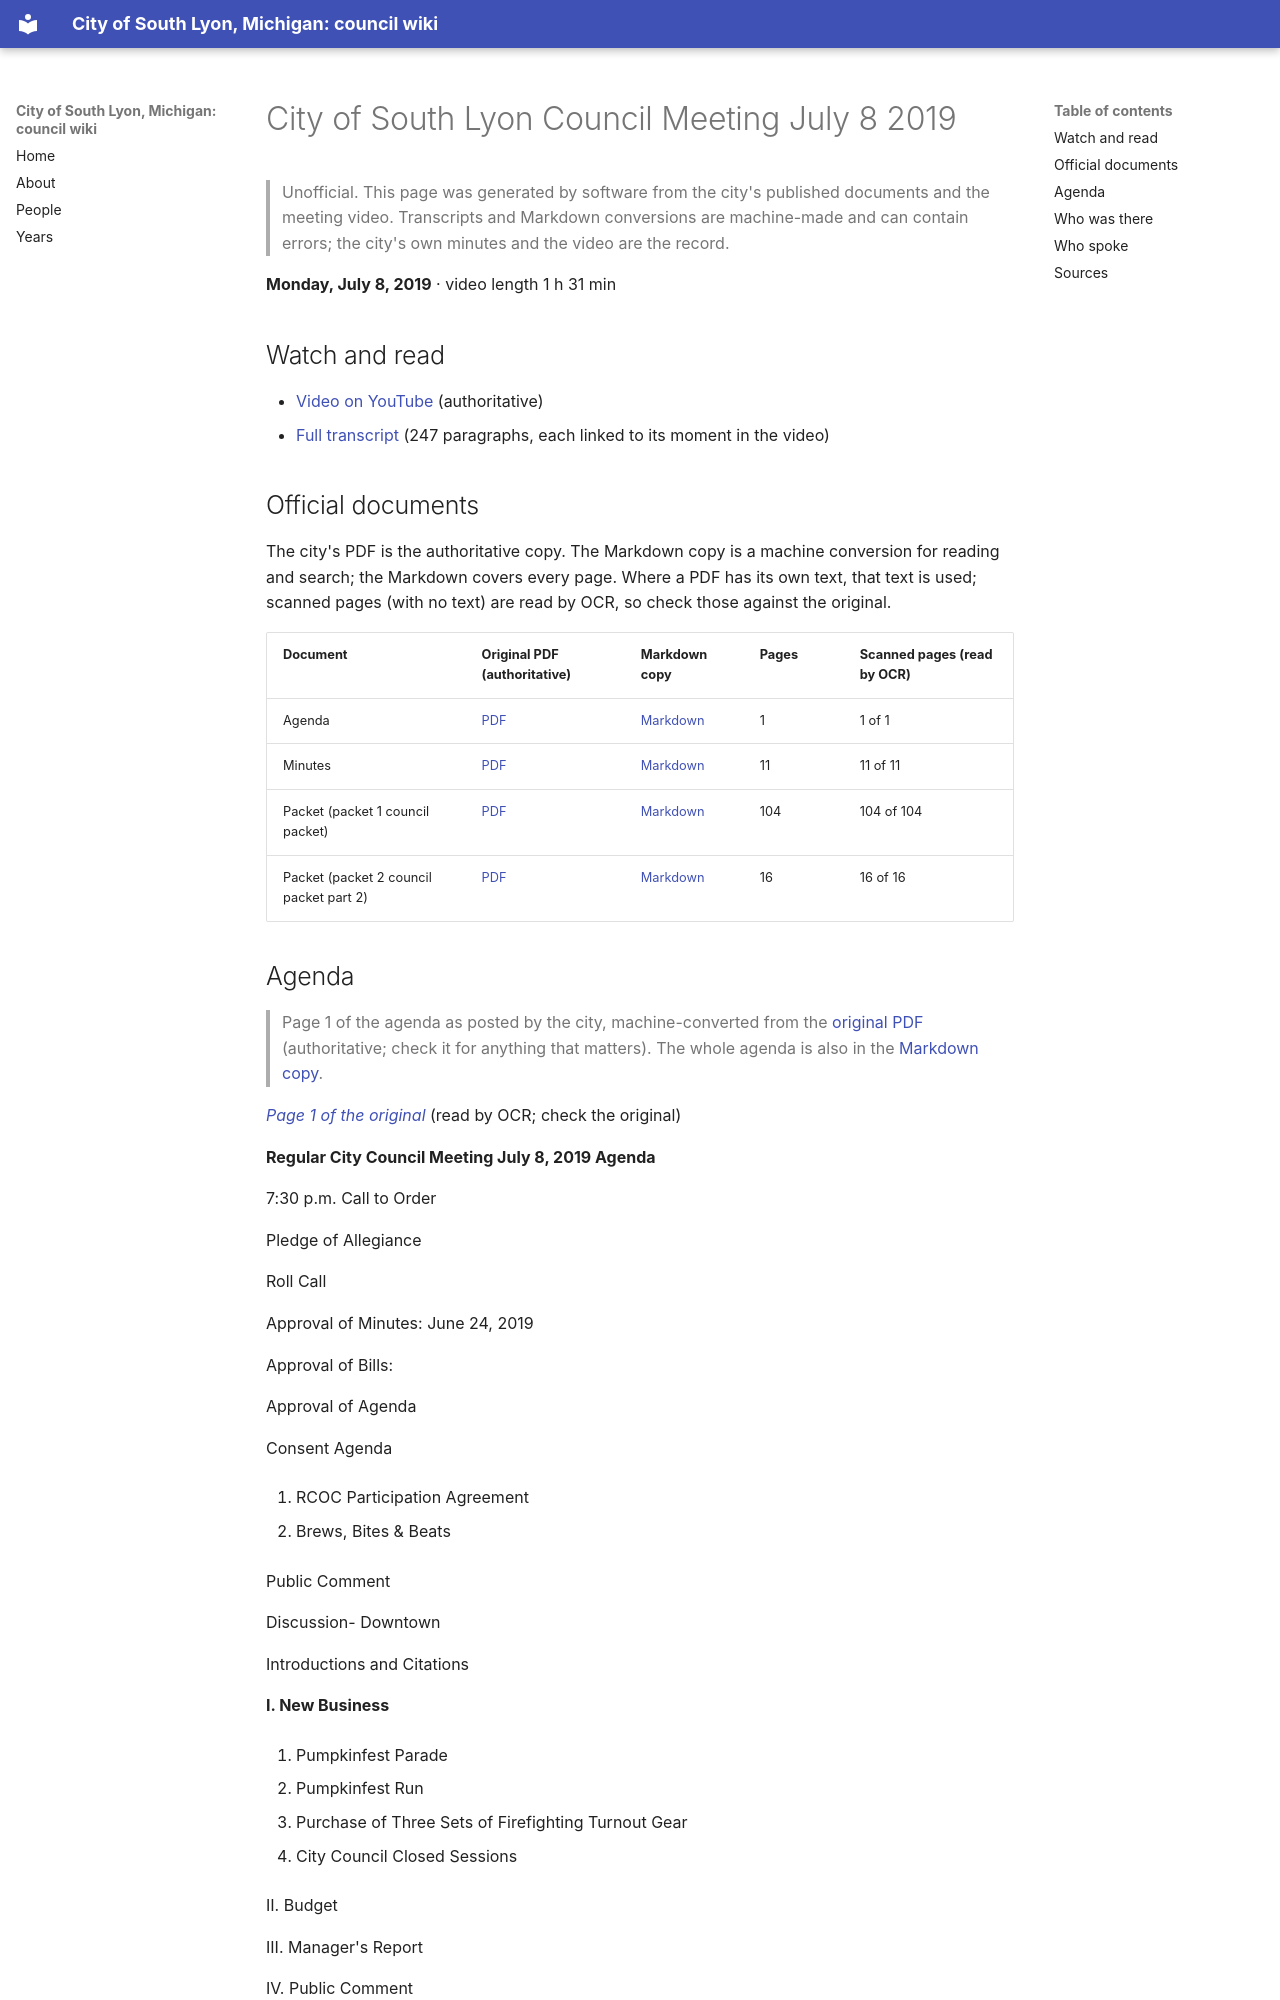

repository: RyanMathewson/city-of-south-lyon-mi-council-wiki · page: meetings/2019/2019-07-08/index.html · generator: mkdocs

---
title: "City of South Lyon Council Meeting July 8 2019"
meeting_date: "2019-07-08"
video_url: "https://www.youtube.com/watch?v=IlL1lamK-Bk"
source_listing: "https://www.southlyonmi.org/government/city_council/city_council_minutes_and_agendas.php"
---


# City of South Lyon Council Meeting July 8 2019

> Unofficial. This page was generated by software from the city's published documents and the meeting video. Transcripts and Markdown conversions are machine-made and can contain errors; the city's own minutes and the video are the record.

**Monday, July 8, 2019** · video length 1 h 31 min

## Watch and read

- [Video on YouTube](https://www.youtube.com/watch?v=IlL1lamK-Bk) (authoritative)
- [Full transcript](../../transcripts/2019/2019-07-08.md) (247 paragraphs, each linked to its moment in the video)

## Official documents

The city's PDF is the authoritative copy. The Markdown copy is a machine conversion for reading and search; the Markdown covers every page. Where a PDF has its own text, that text is used; scanned pages (with no text) are read by OCR, so check those against the original.

| Document | Original PDF (authoritative) | Markdown copy | Pages | Scanned pages (read by OCR) |
|---|---|---|---|---|
| Agenda | [PDF](https://www.southlyonmi.org/7-8-19%20Agenda.pdf?t=202108310733140) | [Markdown](../../documents/2019/2019-07-08/agenda.md) | 1 | 1 of 1 |
| Minutes | [PDF](https://www.southlyonmi.org/7-8-19%20CM%20approved.pdf?t=202108310733140) | [Markdown](../../documents/2019/2019-07-08/minutes.md) | 11 | 11 of 11 |
| Packet (packet 1 council packet) | [PDF](https://www.southlyonmi.org/7-8-19%20Council%20Packet%20-%20online%20only.pdf?t=202108310733140) | [Markdown](../../documents/2019/2019-07-08/packet-1-council-packet.md) | 104 | 104 of 104 |
| Packet (packet 2 council packet part 2) | [PDF](https://www.southlyonmi.org/7-8-19%20Council%20Packet%20part%202.pdf?t=202108310733140) | [Markdown](../../documents/2019/2019-07-08/packet-2-council-packet-part-2.md) | 16 | 16 of 16 |
